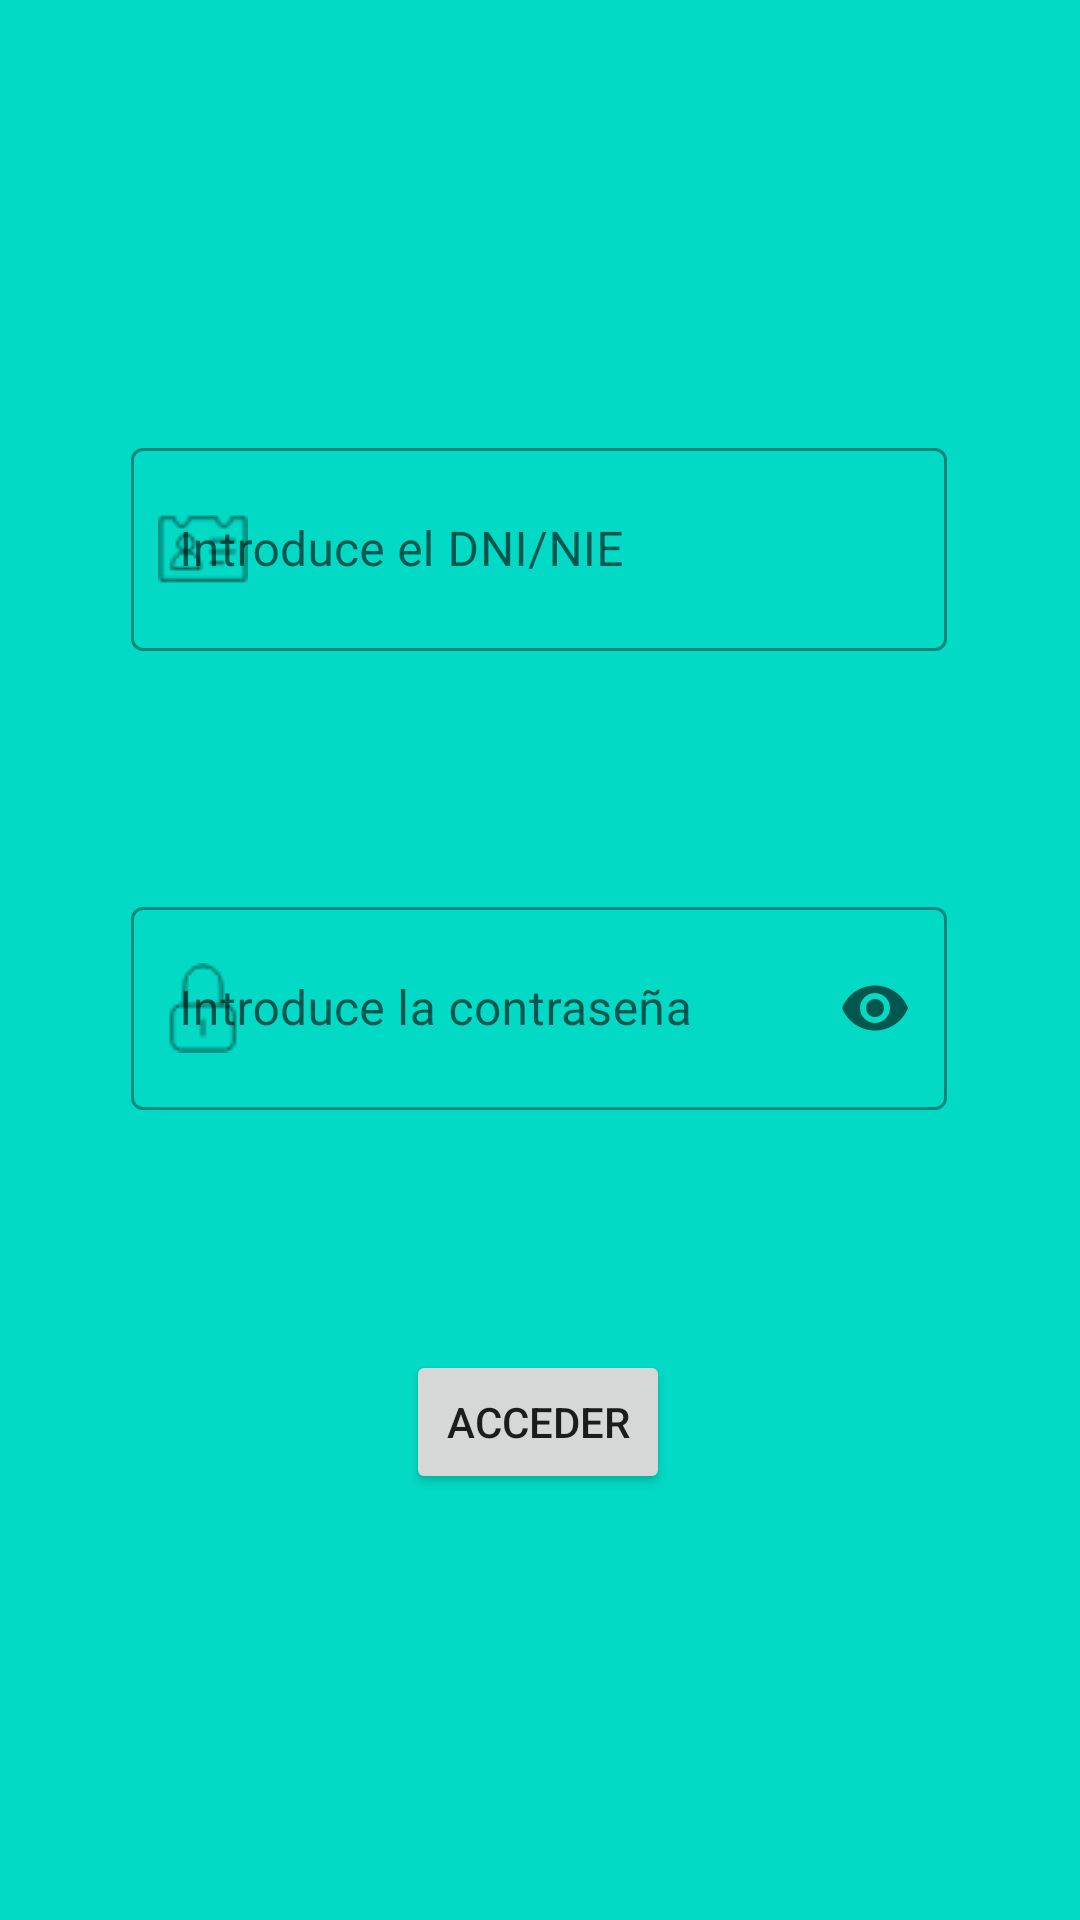

Layout XML and referenced resources for this Android screen:
<!-- AndroidManifest.xml: application theme Theme.ProyectoFinalHotel -->
<!-- res/layout/activity_main.xml -->
<?xml version="1.0" encoding="utf-8"?>
<androidx.constraintlayout.widget.ConstraintLayout xmlns:android="http://schemas.android.com/apk/res/android"
    xmlns:app="http://schemas.android.com/apk/res-auto"
    xmlns:tools="http://schemas.android.com/tools"
    android:layout_width="match_parent"
    android:layout_height="match_parent"
    android:onClick="cerrarTeclado"
    android:background="@color/teal_200"
    tools:context=".MainActivity">

    <com.google.android.material.textfield.TextInputLayout
        android:id="@+id/textInputLayoutDniIncio"
        style="@style/Widget.MaterialComponents.TextInputLayout.OutlinedBox"
        android:layout_width="272dp"
        android:layout_height="73dp"
        android:layout_marginTop="144dp"
        app:layout_constraintEnd_toEndOf="parent"
        app:layout_constraintHorizontal_bias="0.496"
        app:layout_constraintStart_toStartOf="parent"
        app:layout_constraintTop_toTopOf="parent"
        app:startIconDrawable="@drawable/dni">

        <com.google.android.material.textfield.TextInputEditText
            android:id="@+id/tietDNI"
            android:layout_width="match_parent"
            android:layout_height="match_parent"
            android:layout_gravity="center"
            android:hint="@string/introduceDni"
            android:inputType="text" />
    </com.google.android.material.textfield.TextInputLayout>

    <com.google.android.material.textfield.TextInputLayout
        android:id="@+id/textInputLayoutContraseniaInicio"
        style="@style/Widget.MaterialComponents.TextInputLayout.OutlinedBox"
        android:layout_width="272dp"
        android:layout_height="73dp"
        android:layout_marginTop="80dp"
        app:endIconMode="password_toggle"
        app:layout_constraintEnd_toEndOf="parent"
        app:layout_constraintHorizontal_bias="0.496"
        app:layout_constraintStart_toStartOf="parent"
        app:layout_constraintTop_toBottomOf="@+id/textInputLayoutDniIncio"
        app:startIconDrawable="@drawable/password">

        <com.google.android.material.textfield.TextInputEditText
            android:id="@+id/tietPassword"
            android:layout_width="match_parent"
            android:layout_height="match_parent"
            android:layout_gravity="center"
            android:hint="@string/introduceContrasenia"
            android:inputType="textPassword" />
    </com.google.android.material.textfield.TextInputLayout>

    <Button
        android:id="@+id/bAcceder"
        android:layout_width="wrap_content"
        android:layout_height="wrap_content"
        android:layout_marginTop="450dp"
        android:onClick="accederUsuario"
        android:text="@string/acceder"
        app:layout_constraintEnd_toEndOf="parent"
        app:layout_constraintHorizontal_bias="0.498"
        app:layout_constraintStart_toStartOf="parent"
        app:layout_constraintTop_toTopOf="parent" />

</androidx.constraintlayout.widget.ConstraintLayout>
<!-- resources referenced by this layout -->
<resources>
  <color name="teal_200">#FF03DAC5</color>
  <!-- drawable dni: png bitmap (drawable, 861 bytes) -->
  <!-- drawable password: png bitmap (drawable, 436 bytes) -->
  <string name="acceder">Acceder</string>
  <string name="introduceContrasenia">Introduce la contraseña</string>
  <string name="introduceDni">Introduce el DNI/NIE</string>
  <style name="Theme.ProyectoFinalHotel" parent="Theme.MaterialComponents.DayNight.DarkActionBar">
          
          <item name="colorPrimary">@color/cyan_8000</item>
          <item name="colorPrimaryVariant">@color/cyan_a700</item>
          <item name="colorOnPrimary">@color/white</item>
          
          <item name="colorSecondary">@color/teal_200</item>
          <item name="colorSecondaryVariant">@color/teal_700</item>
          <item name="colorOnSecondary">@color/black</item>
          
          <item name="android:statusBarColor" tools:targetApi="l">?attr/colorPrimaryVariant</item>
          
      </style>
  <color name="cyan_8000">#00838F</color>
  <color name="cyan_a700">#00B8D4</color>
  <color name="white">#FFFFFFFF</color>
  <color name="teal_700">#FF018786</color>
  <color name="black">#FF000000</color>
</resources>
